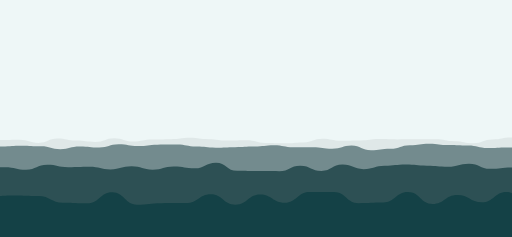
t = 0.00 s
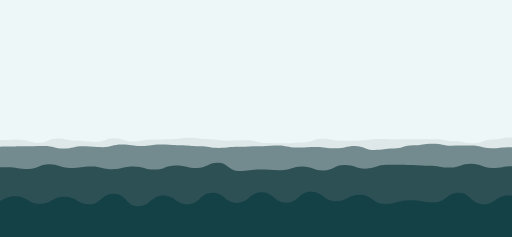
t = 1.56 s
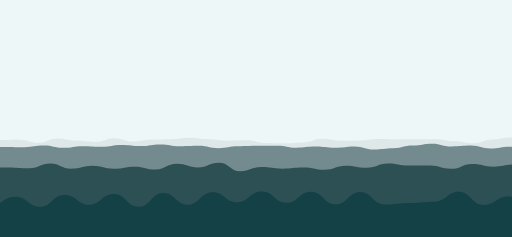
t = 3.75 s
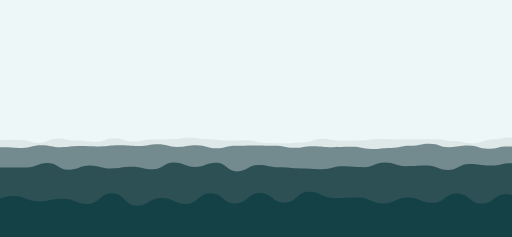
t = 5.63 s
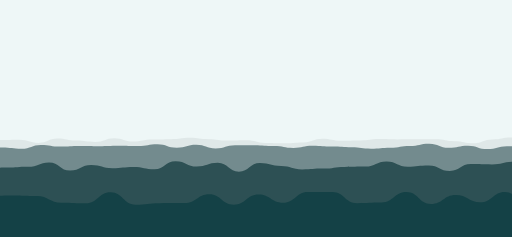
t = 7.50 s
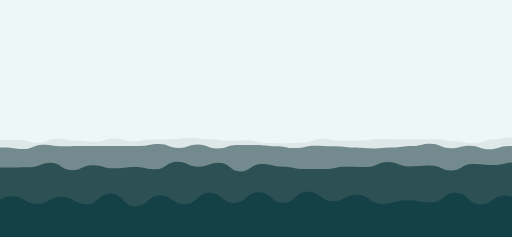
t = 8.44 s

The animated SVG that drew these frames (rendered in a browser with its animation timeline set to each time). Animation: 6 SMIL elements (animate=3,animateTransform=3); frames cover the first 8.44 s, repeats indefinitely.

<svg xmlns="http://www.w3.org/2000/svg" viewBox="0 0 1366 633" preserveAspectRatio="xMidYMid" width="1366" height="633" style="shape-rendering: auto; display: block; background: rgb(238, 247, 247);" xmlns:xlink="http://www.w3.org/1999/xlink"><g><path stroke-width="0" fill="#dfe8e8" d="M-100 379.61C-74.5 377.75 -74.16 377.8 -49.48 377.8S-23.11 374.24 1.03 374.24S27.72 373.47 51.55 373.47S77.6 381.63 102.06 381.63S127.92 370.14 152.58 370.14S178.03 375.59 203.1 375.59S228.95 379.14 253.61 379.14S280.11 369.08 304.13 369.08S330.66 378.16 354.65 378.16S381.44 372.89 405.16 372.89S431.25 371.63 455.68 371.63S481.6 368.05 506.19 368.05S531.68 371.8 556.71 371.8S582.38 375.58 607.23 375.58S633.68 374.77 657.74 374.77S684.5 381.91 708.26 381.91S733.93 382.83 758.77 382.83S784.38 380.32 809.29 380.32S835.3 370.81 859.81 370.81S886.28 376.09 910.32 376.09S936.06 375.05 960.84 375.05S987.41 371.39 1011.35 371.39S1038.05 372.38 1061.87 372.38S1088.7 372.19 1112.39 372.19S1138.45 371.82 1162.9 371.82S1188.85 376.98 1213.42 376.98S1239.32 382.51 1263.94 382.51S1289.95 372.6 1314.45 372.6S1340.29 367.4 1364.97 367.4S1390.78 377.86 1415.48 377.86S1441.29 369.7 1466 369.7S1492.26 369.56 1516.52 369.56L1466 633 L-100 633 Z">

</path><path stroke-width="0" fill="#738b8e" d="M-100 398.33C-73.71 386.2 -73.41 396.03 -48.15 396.03S-21.82 390.96 3.71 390.96S30.61 389 55.56 389S82.28 390.58 107.42 390.58S134.51 398.32 159.27 398.32S185.26 391.06 211.13 391.06S237.59 394.03 262.98 394.03S288.99 385.32 314.83 385.32S341.09 390.09 366.69 390.09S393.51 386.38 418.54 386.38S445.01 386.2 470.4 386.2S497.11 391.56 522.25 391.56S548.56 394.68 574.11 394.68S601.26 393.28 625.96 393.28S652.16 391.54 677.81 391.54S704.42 388.14 729.67 388.14S756.69 393.43 781.52 393.43S808.36 393.12 833.38 393.12S860.02 397.44 885.23 397.44S912.66 388.73 937.09 388.73S964.58 401.5 988.94 401.5S1015.06 397.36 1040.79 397.36S1067.64 387.64 1092.65 387.64S1119.36 383.69 1144.5 383.69S1171.59 387.41 1196.36 387.41S1223.08 388.68 1248.21 388.68S1275.62 395.36 1300.07 395.36S1327.57 393.76 1351.92 393.76S1378.39 395.32 1403.77 395.32S1430.58 395.82 1455.63 395.82S1482.38 386.15 1507.48 386.15L1466 633 L-100 633 Z">
  <animate values="M-100 398.33C-73.71 386.2 -73.41 396.03 -48.15 396.03S-21.82 390.96 3.71 390.96S30.61 389 55.56 389S82.28 390.58 107.42 390.58S134.51 398.32 159.27 398.32S185.26 391.06 211.13 391.06S237.59 394.03 262.98 394.03S288.99 385.32 314.83 385.32S341.09 390.09 366.69 390.09S393.51 386.38 418.54 386.38S445.01 386.2 470.4 386.2S497.11 391.56 522.25 391.56S548.56 394.68 574.11 394.68S601.26 393.28 625.96 393.28S652.16 391.54 677.81 391.54S704.42 388.14 729.67 388.14S756.69 393.43 781.52 393.43S808.36 393.12 833.38 393.12S860.02 397.44 885.23 397.44S912.66 388.73 937.09 388.73S964.58 401.5 988.94 401.5S1015.06 397.36 1040.79 397.36S1067.64 387.64 1092.65 387.64S1119.36 383.69 1144.5 383.69S1171.59 387.41 1196.36 387.41S1223.08 388.68 1248.21 388.68S1275.62 395.36 1300.07 395.36S1327.57 393.76 1351.92 393.76S1378.39 395.32 1403.77 395.32S1430.58 395.82 1455.63 395.82S1482.38 386.15 1507.48 386.15L1466 633 L-100 633 Z;M-100 386.66C-74.06 394.31 -73.49 388.56 -48.15 388.56S-21.52 395.37 3.71 395.37S30.45 401.27 55.56 401.27S82.94 385.27 107.42 385.27S134.38 388.13 159.27 388.13S185.65 389.4 211.13 389.4S238.53 388.57 262.98 388.57S289.08 391.2 314.83 391.2S341.16 390.05 366.69 390.05S394.09 384.32 418.54 384.32S444.67 398.49 470.4 398.49S497.16 384.39 522.25 384.39S549.09 397.63 574.11 397.63S601.11 385.55 625.96 385.55S653.06 385.68 677.81 385.68S704.16 391.05 729.67 391.05S756.55 396.24 781.52 396.24S808.17 387.56 833.38 387.56S859.56 388.63 885.23 388.63S911.99 395.74 937.09 395.74S963.74 394.72 988.94 394.72S1016.44 392.83 1040.79 392.83S1068.14 390.79 1092.65 390.79S1118.7 383.66 1144.5 383.66S1170.73 398.56 1196.36 398.56S1223.54 389.1 1248.21 389.1S1275.23 399.74 1300.07 399.74S1326.58 388.57 1351.92 388.57S1378.91 393.49 1403.77 393.49S1430.66 394.07 1455.63 394.07S1481.81 392.01 1507.48 392.01L1466 633 L-100 633 Z;M-100 398.33C-73.71 386.2 -73.41 396.03 -48.15 396.03S-21.82 390.96 3.71 390.96S30.61 389 55.56 389S82.28 390.58 107.42 390.58S134.51 398.32 159.27 398.32S185.26 391.06 211.13 391.06S237.59 394.03 262.98 394.03S288.99 385.32 314.83 385.32S341.09 390.09 366.69 390.09S393.51 386.38 418.54 386.38S445.01 386.2 470.4 386.2S497.11 391.56 522.25 391.56S548.56 394.68 574.11 394.68S601.26 393.28 625.96 393.28S652.16 391.54 677.81 391.54S704.42 388.14 729.67 388.14S756.69 393.43 781.52 393.43S808.36 393.12 833.38 393.12S860.02 397.44 885.23 397.44S912.66 388.73 937.09 388.73S964.58 401.5 988.94 401.5S1015.06 397.36 1040.79 397.36S1067.64 387.64 1092.65 387.64S1119.36 383.69 1144.5 383.69S1171.59 387.41 1196.36 387.41S1223.08 388.68 1248.21 388.68S1275.62 395.36 1300.07 395.36S1327.57 393.76 1351.92 393.76S1378.39 395.32 1403.77 395.32S1430.58 395.82 1455.63 395.82S1482.38 386.15 1507.48 386.15L1466 633 L-100 633 Z" repeatCount="indefinite" dur="22.5s" attributeName="d"></animate>
  <animateTransform keySplines="0.3 0 0.7 1;0.3 0 0.7 1" calcMode="spline" values="0;10;0" repeatCount="indefinite" begin="-2.25s" dur="2.5s" type="translate" attributeName="transform"></animateTransform>
</path><path stroke-width="0" fill="#2d5054" d="M-100 431.77C-70.83 434.98 -70.39 445.9 -43.67 445.9S-14.69 446.56 12.66 446.56S42.38 453.32 68.99 453.32S98.46 440.14 125.32 440.14S153.62 446.51 181.65 446.51S210.14 445.34 237.99 445.34S267.62 452.54 294.32 452.54S323.62 444.25 350.65 444.25S380.07 453.23 406.98 453.23S435.61 444.69 463.31 444.69S492.64 449.5 519.64 449.5S548.6 434.42 575.97 434.42S604.79 456.2 632.3 456.2S661.87 457.03 688.63 457.03S717.34 457.35 744.96 457.35S773.51 442.62 801.29 442.62S830.3 456.73 857.63 456.73S885.9 439.64 913.96 439.64S942.85 451.83 970.29 451.83S1000.02 442.75 1026.62 442.75S1056.33 439.49 1082.95 439.49S1111.51 442.55 1139.28 442.55S1167.95 445.31 1195.61 445.31S1224.15 437.26 1251.94 437.26S1280.8 450.97 1308.27 450.97S1337.39 447.04 1364.6 447.04S1394.2 450.19 1420.94 450.19S1450.57 430.98 1477.27 430.98L1466 633 L-100 633 Z">
  <animate values="M-100 431.77C-70.83 434.98 -70.39 445.9 -43.67 445.9S-14.69 446.56 12.66 446.56S42.38 453.32 68.99 453.32S98.46 440.14 125.32 440.14S153.62 446.51 181.65 446.51S210.14 445.34 237.99 445.34S267.62 452.54 294.32 452.54S323.62 444.25 350.65 444.25S380.07 453.23 406.98 453.23S435.61 444.69 463.31 444.69S492.64 449.5 519.64 449.5S548.6 434.42 575.97 434.42S604.79 456.2 632.3 456.2S661.87 457.03 688.63 457.03S717.34 457.35 744.96 457.35S773.51 442.62 801.29 442.62S830.3 456.73 857.63 456.73S885.9 439.64 913.96 439.64S942.85 451.83 970.29 451.83S1000.02 442.75 1026.62 442.75S1056.33 439.49 1082.95 439.49S1111.51 442.55 1139.28 442.55S1167.95 445.31 1195.61 445.31S1224.15 437.26 1251.94 437.26S1280.8 450.97 1308.27 450.97S1337.39 447.04 1364.6 447.04S1394.2 450.19 1420.94 450.19S1450.57 430.98 1477.27 430.98L1466 633 L-100 633 Z;M-100 431.53C-71.22 430.69 -71.36 449.36 -43.67 449.36S-15.11 447.61 12.66 447.61S40.85 445.52 68.99 445.52S97.92 433.75 125.32 433.75S154.14 455.53 181.65 455.53S210.64 440.69 237.99 440.69S267.15 449.24 294.32 449.24S323.52 446 350.65 446S380.13 452.08 406.98 452.08S435.27 430.48 463.31 430.48S493 444.96 519.64 444.96S548.77 434.93 575.97 434.93S605.47 458.52 632.3 458.52S661.63 435.56 688.63 435.56S718.27 443.51 744.96 443.51S773.39 452.42 801.29 452.42S829.73 450.3 857.63 450.3S886.67 445.87 913.96 445.87S943.64 444.87 970.29 444.87S998.99 431.13 1026.62 431.13S1056.03 445.17 1082.95 445.17S1111.71 442.01 1139.28 442.01S1168.05 456.67 1195.61 456.67S1223.81 438.21 1251.94 438.21S1280.71 439.16 1308.27 439.16S1337.11 431.98 1364.6 431.98S1393.4 456.03 1420.94 456.03S1450.38 434.78 1477.27 434.78L1466 633 L-100 633 Z;M-100 431.77C-70.83 434.98 -70.39 445.9 -43.67 445.9S-14.69 446.56 12.66 446.56S42.38 453.32 68.99 453.32S98.46 440.14 125.32 440.14S153.62 446.51 181.65 446.51S210.14 445.34 237.99 445.34S267.62 452.54 294.32 452.54S323.62 444.25 350.65 444.25S380.07 453.23 406.98 453.23S435.61 444.69 463.31 444.69S492.64 449.5 519.64 449.5S548.6 434.42 575.97 434.42S604.79 456.2 632.3 456.2S661.87 457.03 688.63 457.03S717.34 457.35 744.96 457.35S773.51 442.62 801.29 442.62S830.3 456.73 857.63 456.73S885.9 439.64 913.96 439.64S942.85 451.83 970.29 451.83S1000.02 442.75 1026.62 442.75S1056.33 439.49 1082.95 439.49S1111.51 442.55 1139.28 442.55S1167.95 445.31 1195.61 445.31S1224.15 437.26 1251.94 437.26S1280.8 450.97 1308.27 450.97S1337.39 447.04 1364.6 447.04S1394.2 450.19 1420.94 450.19S1450.57 430.98 1477.27 430.98L1466 633 L-100 633 Z" repeatCount="indefinite" dur="15s" attributeName="d"></animate>
  <animateTransform keySplines="0.3 0 0.7 1;0.3 0 0.7 1" calcMode="spline" values="0;10;0" repeatCount="indefinite" begin="-6s" dur="6s" type="translate" attributeName="transform"></animateTransform>
</path><path stroke-width="0" fill="#144146" d="M-100 512.96C-66.36 523.71 -66.67 524.07 -34.2 524.07S-1.01 522.07 31.6 522.07S65.23 523.53 97.39 523.53S131.09 541.6 163.19 541.6S197.29 543.07 228.99 543.07S262.05 513.62 294.79 513.62S328.41 546.74 360.59 546.74S394.43 542.54 426.39 542.54S460.06 542.46 492.18 542.46S525.76 518.65 557.98 518.65S591.33 546.67 623.78 546.67S658.02 519.79 689.58 519.79S723.21 541.76 755.38 541.76S789.24 512.95 821.18 512.95S855.44 512.64 886.97 512.64S920.42 542.6 952.77 542.6S986.67 540.88 1018.57 540.88S1051.86 513.07 1084.37 513.07S1117.91 544.93 1150.17 544.93S1184.1 520.95 1215.97 520.95S1250.31 540.17 1281.76 540.17S1316.19 512.53 1347.56 512.53S1380.53 549.32 1413.36 549.32S1447.11 519.89 1479.16 519.89L1466 633 L-100 633 Z">
  <animate values="M-100 512.96C-66.36 523.71 -66.67 524.07 -34.2 524.07S-1.01 522.07 31.6 522.07S65.23 523.53 97.39 523.53S131.09 541.6 163.19 541.6S197.29 543.07 228.99 543.07S262.05 513.62 294.79 513.62S328.41 546.74 360.59 546.74S394.43 542.54 426.39 542.54S460.06 542.46 492.18 542.46S525.76 518.65 557.98 518.65S591.33 546.67 623.78 546.67S658.02 519.79 689.58 519.79S723.21 541.76 755.38 541.76S789.24 512.95 821.18 512.95S855.44 512.64 886.97 512.64S920.42 542.6 952.77 542.6S986.67 540.88 1018.57 540.88S1051.86 513.07 1084.37 513.07S1117.91 544.93 1150.17 544.93S1184.1 520.95 1215.97 520.95S1250.31 540.17 1281.76 540.17S1316.19 512.53 1347.56 512.53S1380.53 549.32 1413.36 549.32S1447.11 519.89 1479.16 519.89L1466 633 L-100 633 Z;M-100 544.96C-66.6 547.14 -66.3 547.84 -34.2 547.84S-0.67 525.25 31.6 525.25S65.96 552.06 97.39 552.06S130.32 520.52 163.19 520.52S197.09 546.55 228.99 546.55S261.98 518.46 294.79 518.46S328.17 552.26 360.59 552.26S394.69 515.42 426.39 515.42S460.8 546.98 492.18 546.98S525.75 513.54 557.98 513.54S591.62 540.31 623.78 540.31S657.35 511.73 689.58 511.73S723.39 541.64 755.38 541.64S788.78 511.86 821.18 511.86S855.63 545.66 886.97 545.66S921.41 512.51 952.77 512.51S986.03 545.9 1018.57 545.9S1052.76 541.95 1084.37 541.95S1118.8 538.78 1150.17 538.78S1184.34 512.33 1215.97 512.33S1249.11 547.28 1281.76 547.28S1315.35 525.02 1347.56 525.02S1380.62 547.43 1413.36 547.43S1446.86 517.36 1479.16 517.36L1466 633 L-100 633 Z;M-100 512.96C-66.36 523.71 -66.67 524.07 -34.2 524.07S-1.01 522.07 31.6 522.07S65.23 523.53 97.39 523.53S131.09 541.6 163.19 541.6S197.29 543.07 228.99 543.07S262.05 513.62 294.79 513.62S328.41 546.74 360.59 546.74S394.43 542.54 426.39 542.54S460.06 542.46 492.18 542.46S525.76 518.65 557.98 518.65S591.33 546.67 623.78 546.67S658.02 519.79 689.58 519.79S723.21 541.76 755.38 541.76S789.24 512.95 821.18 512.95S855.44 512.64 886.97 512.64S920.42 542.6 952.77 542.6S986.67 540.88 1018.57 540.88S1051.86 513.07 1084.37 513.07S1117.91 544.93 1150.17 544.93S1184.1 520.95 1215.97 520.95S1250.31 540.17 1281.76 540.17S1316.19 512.53 1347.56 512.53S1380.53 549.32 1413.36 549.32S1447.11 519.89 1479.16 519.89L1466 633 L-100 633 Z" repeatCount="indefinite" dur="2.5s" attributeName="d"></animate>
  <animateTransform keySplines="0.3 0 0.7 1;0.3 0 0.7 1" calcMode="spline" values="0;10;0" repeatCount="indefinite" begin="-2.25s" dur="10s" type="translate" attributeName="transform"></animateTransform>

</path><g></g></g><!-- [ldio] generated by https://loading.io --></svg>